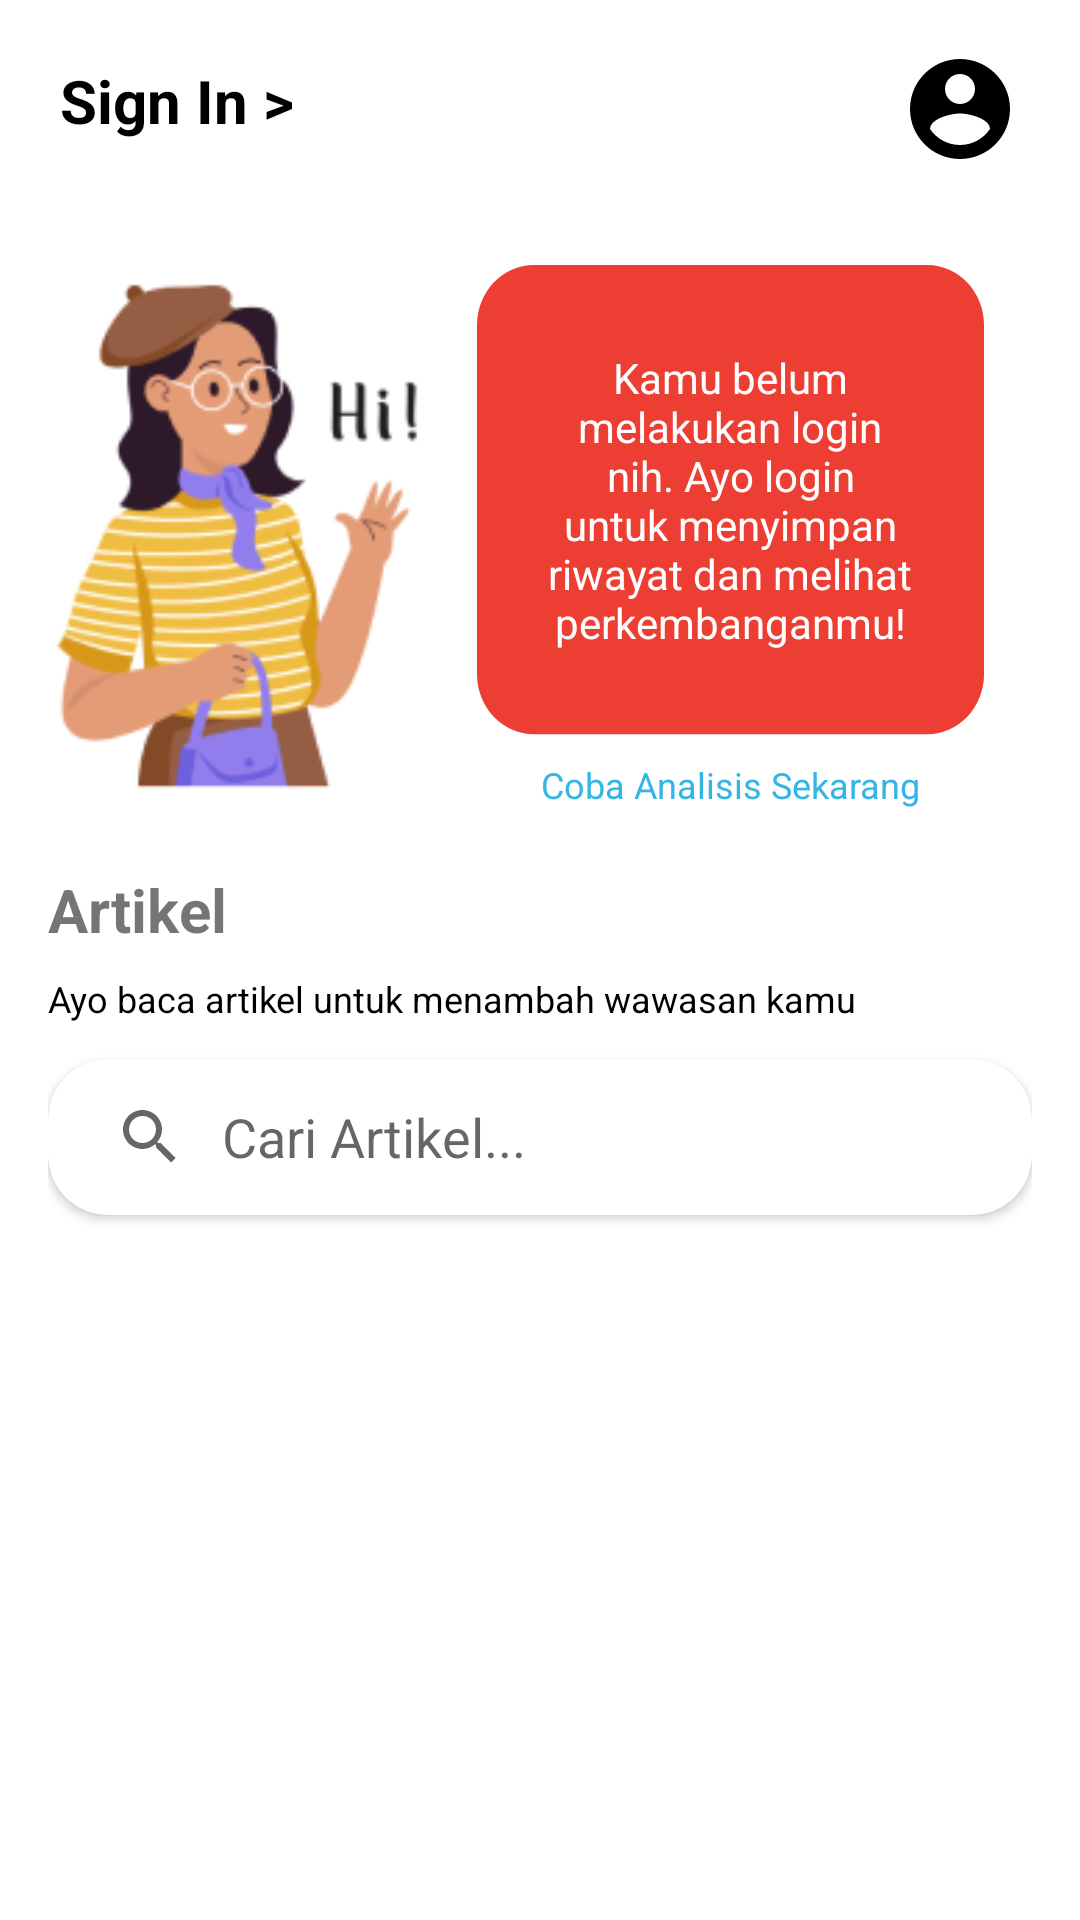

Android layout source for this screen:
<!-- AndroidManifest.xml: application theme Theme.KaizenSpeaking.NoActionBar -->
<!-- res/layout/fragment_home.xml -->
<?xml version="1.0" encoding="utf-8"?>
<androidx.constraintlayout.widget.ConstraintLayout xmlns:android="http://schemas.android.com/apk/res/android"
    xmlns:app="http://schemas.android.com/apk/res-auto"
    xmlns:tools="http://schemas.android.com/tools"
    android:layout_width="match_parent"
    android:layout_height="match_parent"
    android:paddingHorizontal="16dp"
    android:background="@color/white"
    android:id="@+id/homeFragment"
    tools:context=".ui.home.HomeFragment">

    <TextView
        android:id="@+id/accountName"
        android:layout_width="wrap_content"
        android:layout_height="wrap_content"
        android:layout_marginStart="4dp"
        android:layout_marginTop="20dp"
        android:text="@string/account_name"
        android:textColor="@color/black"
        android:textSize="20sp"
        android:textStyle="bold"
        app:layout_constraintStart_toStartOf="parent"
        app:layout_constraintTop_toTopOf="parent" />

    <ImageView
        android:id="@+id/accountButton"
        android:layout_width="40dp"
        android:layout_height="40dp"
        android:layout_marginEnd="4dp"
        android:contentDescription="@string/account"
        android:src="@drawable/account_logo"
        app:layout_constraintBottom_toBottomOf="@+id/accountName"
        app:layout_constraintEnd_toEndOf="parent"
        app:layout_constraintTop_toTopOf="@+id/accountName"
        app:layout_constraintVertical_bias="0.307" />

    <LinearLayout
        android:id="@+id/opening"
        android:layout_width="match_parent"
        android:layout_height="wrap_content"
        android:layout_marginTop="16dp"
        android:gravity="center"
        android:orientation="horizontal"
        app:layout_constraintTop_toBottomOf="@+id/accountButton"
        tools:layout_editor_absoluteX="0dp">

        <ImageView
            android:id="@+id/vintage1"
            android:layout_width="127dp"
            android:layout_height="190dp"
            android:contentDescription="@string/hallo"
            android:src="@drawable/vintage1" />

        <LinearLayout
            android:id="@+id/cardOpening"
            android:layout_width="match_parent"
            android:layout_height="wrap_content"
            android:gravity="center"
            android:orientation="vertical"
            android:padding="16dp"> 

            
            <TextView
                android:id="@+id/greetingsCard"
                android:layout_width="wrap_content"
                android:layout_height="wrap_content"
                android:background="@drawable/rounded_rectangle_background"
                android:gravity="center"
                android:padding="16dp"
                android:text="Kamu belum melakukan login nih. Ayo login untuk menyimpan riwayat dan melihat perkembanganmu!"
                android:textColor="@android:color/white"
                android:textSize="14sp" />

            
            <TextView
                android:id="@+id/greetingsButton"
                android:layout_width="wrap_content"
                android:layout_height="wrap_content"
                android:paddingTop="8dp"
                android:gravity="center"
                android:text="Coba Analisis Sekarang"
                android:textColor="@android:color/holo_blue_light"
                android:textSize="12sp"/>
        </LinearLayout>
    </LinearLayout>

    <TextView
        android:id="@+id/ArticleTitle"
        android:layout_width="wrap_content"
        android:layout_height="wrap_content"
        android:layout_marginTop="4dp"
        android:text="@string/article_title"
        android:textSize="20sp"
        android:textStyle="bold"
        app:layout_constraintStart_toStartOf="parent"
        app:layout_constraintTop_toBottomOf="@+id/opening" />

    <TextView
        android:id="@+id/articleDescription"
        android:layout_width="0dp"
        android:layout_height="wrap_content"
        android:layout_marginTop="8dp"
        android:text="@string/article_description"
        android:textColor="@color/black"
        android:textSize="12sp"
        app:layout_constraintStart_toStartOf="parent"
        app:layout_constraintTop_toBottomOf="@+id/ArticleTitle" />

    <androidx.cardview.widget.CardView
        android:id="@+id/searchArticle"
        android:layout_width="0dp"
        android:layout_height="wrap_content"
        android:layout_marginTop="12dp"
        android:elevation="4dp"
        app:cardCornerRadius="20dp"
        app:layout_constraintEnd_toEndOf="parent"
        app:layout_constraintHorizontal_bias="0.432"
        app:layout_constraintStart_toStartOf="parent"
        app:layout_constraintTop_toBottomOf="@+id/articleDescription">

        <SearchView
            android:id="@+id/searchView"
            android:layout_width="match_parent"
            android:layout_height="48dp"
            android:layout_margin="2dp"
            android:iconifiedByDefault="false"
            android:queryBackground="@android:color/transparent"
            android:queryHint="@string/searchArticle"/>
    </androidx.cardview.widget.CardView>

    <androidx.core.widget.NestedScrollView
        android:layout_width="match_parent"
        android:layout_height="0dp"
        android:layout_marginTop="12dp"
        app:layout_constraintBottom_toBottomOf="parent"
        app:layout_constraintEnd_toEndOf="parent"
        app:layout_constraintStart_toStartOf="parent"
        app:layout_constraintTop_toBottomOf="@+id/searchArticle">

        <LinearLayout
            android:layout_width="match_parent"
            android:layout_height="wrap_content"
            android:orientation="vertical">

            
            <androidx.recyclerview.widget.RecyclerView
                android:id="@+id/ArticlesRecyclerView"
                android:layout_width="match_parent"
                android:layout_height="wrap_content"
                android:nestedScrollingEnabled="false" />
        </LinearLayout>
    </androidx.core.widget.NestedScrollView>


</androidx.constraintlayout.widget.ConstraintLayout>
<!-- resources referenced by this layout -->
<resources>
  <color name="black">#FF000000</color>
  <color name="white">#FFFFFFFF</color>
  <!-- drawable account_logo (drawable) -->
  <vector xmlns:android="http://schemas.android.com/apk/res/android"
      android:width="40dp"
      android:height="40dp"
      android:tint="#000000"
      android:viewportWidth="24"
      android:viewportHeight="24">
  
      <path
          android:fillColor="@android:color/white"
          android:pathData="M12,2C6.48,2 2,6.48 2,12s4.48,10 10,10 10,-4.48 10,-10S17.52,2 12,2zM12,5c1.66,0 3,1.34 3,3s-1.34,3 -3,3 -3,-1.34 -3,-3 1.34,-3 3,-3zM12,19.2c-2.5,0 -4.71,-1.28 -6,-3.22 0.03,-1.99 4,-3.08 6,-3.08 1.99,0 5.97,1.09 6,3.08 -1.29,1.94 -3.5,3.22 -6,3.22z" />
  
  </vector>
  <!-- drawable rounded_rectangle_background (drawable) -->
  <vector xmlns:android="http://schemas.android.com/apk/res/android"
      android:width="178dp"
      android:height="157dp"
      android:viewportWidth="178"
      android:viewportHeight="157">
      <path
          android:fillColor="#FFEC3E33"
          android:pathData="M0 20c0-11.05 8.95-20 20-20h138c11.05 0 20 8.95 20 20v116.43c0 11.05-8.95 20-20 20h-138c-11.05 0-20-8.95-20-20z"/>
  </vector>
  <!-- drawable vintage1: png bitmap (drawable, 20766 bytes) -->
  <string name="account">Account</string>
  <string name="account_name">Sign In &gt;</string>
  <string name="article_description">Ayo baca artikel untuk menambah wawasan kamu</string>
  <string name="article_title">Artikel</string>
  <string name="hallo">Hallo!</string>
  <string name="searchArticle">Cari Artikel...</string>
  <style name="Theme.KaizenSpeaking.NoActionBar">
          <item name="windowActionBar">false</item>
          <item name="windowNoTitle">true</item>
      </style>
</resources>
